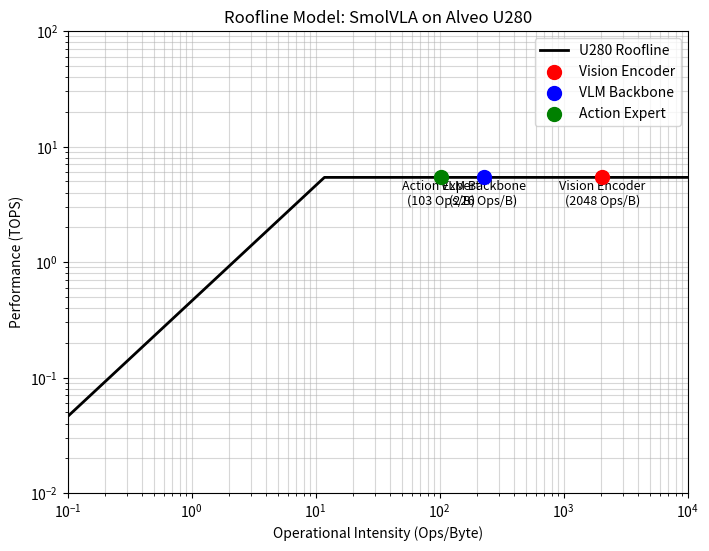

Reproduce this figure in Python.

import matplotlib.pyplot as plt
import numpy as np
import os

# --- Parameters ---
# Model Metrics (Calculated Previously)
# Vision: MACs=106.30 G, Transfer=103.81 MB
# VLM: MACs=18.17 G, Transfer=160.76 MB
# Action: MACs=57.45 G, Transfer=1113.75 MB

# Convert to OPs (2x MACs) and Bytes
kernels = {
    "Vision Encoder": {"ops": 106.30 * 2 * 1e9, "bytes": 103.81 * 1e6},
    "VLM Backbone":   {"ops": 18.17 * 2 * 1e9, "bytes": 160.76 * 1e6},
    "Action Expert":  {"ops": 57.45 * 2 * 1e9, "bytes": 1113.75 * 1e6},
}

# Hardware Specs (Alveo U280)
# Peak Compute (TOPS): 9024 DSPs * 2 Ops/Cycle * 450 MHz (Allocated Freq?)
# Note: Report says 300MHz earlier, but 450MHz is achievable. 
# Let's use a conservative 300 MHz for baseline if not specified.
# 9024 * 2 * 300e6 = 5.41 TOPS.
PEAK_OPS = 5.41 * 1e12  # 5.41 TOPS
PEAK_BW = 460 * 1e9     # 460 GB/s

# -----------------

# Calculate OI and Performance
print("--- Operational Intensity (OI) ---")
plot_points = []
for name, data in kernels.items():
    oi = data["ops"] / data["bytes"]
    perf = min(PEAK_OPS, PEAK_BW * oi)
    print(f"{name}: OI = {oi:.2f} Ops/Byte, Perf Limit = {perf/1e12:.2f} TOPS")
    plot_points.append((name, oi, perf))

print("-" * 30)
ridge_point = PEAK_OPS / PEAK_BW
print(f"Ridge Point: {ridge_point:.2f} Ops/Byte")

# --- Plotting Roofline ---
fig, ax = plt.subplots(figsize=(8, 6))

# X-axis: Operational Intensity (Log Scale)
x = np.logspace(-1, 4, 100)
# Y-axis: Performance (Log Scale)
y_mem = x * PEAK_BW
y_compute = np.full_like(x, PEAK_OPS)
y = np.minimum(y_mem, y_compute)

# Plot Roofline
ax.plot(x, y / 1e12, 'k-', linewidth=2, label='U280 Roofline')
ax.set_xscale('log')
ax.set_yscale('log')

# Labels
ax.set_xlabel('Operational Intensity (Ops/Byte)')
ax.set_ylabel('Performance (TOPS)')
ax.set_title('Roofline Model: SmolVLA on Alveo U280')
ax.grid(True, which="both", ls="-", alpha=0.5)

# Plot Kernels
colors = ['red', 'blue', 'green']
for i, (name, oi, perf) in enumerate(plot_points):
    ax.scatter(oi, perf / 1e12, color=colors[i], s=100, label=name, zorder=5)
    # Annotate
    ax.annotate(f"{name}\n({oi:.0f} Ops/B)", (oi, perf/1e12), 
                xytext=(0, -20), textcoords='offset points', 
                ha='center', fontsize=9)

ax.legend()

# Save Limits
ax.set_xlim(0.1, 10000)
ax.set_ylim(0.01, 100) # Show range

# Ensure directories exist
os.makedirs("report/figures", exist_ok=True)
save_path = "report/figures/roofline_analysis.png"
plt.savefig(save_path, dpi=300)
print(f"Plot saved to {save_path}")
